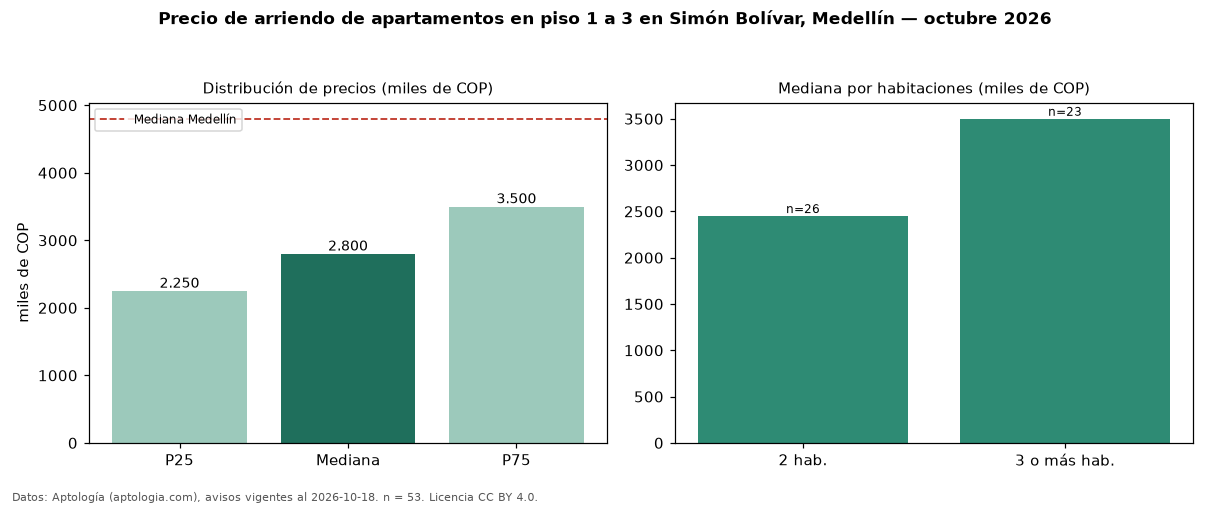

Values plotted in this chart, from the file beside it:
seccion, metrica, valor, moneda, n
filtro, piso1, en piso 1 a 3, , 53
precio, p25, 2250000, COP, 53
precio, mediana, 2800000, COP, 53
precio, p75, 3500000, COP, 53
precio, minimo, 1300000, COP, 53
precio, maximo, 11111111, COP, 53
m2, mediana_precio_m2, 38718, COP, 52
m2, area_mediana_m2, 70.0, m2, 52
banos, mediana_banos, 2.0, , 
parqueadero, pct_con_parqueadero, 35.0, %, 40
estrato, estrato_mas_frecuente, 5, , 53
habitaciones, 2, 2450000, COP, 26
habitaciones, 3+, 3500000, COP, 23
ciudad, mediana_ciudad_referencia, 4800000, COP, 
ciudad, mediana_m2_ciudad, 49206, COP, 
fuente, fecha_datos, 2026-10-18, , 
fuente, atribucion, https://www.aptologia.com/arriendo/medel…, , 
fuente, licencia, CC BY 4.0, , 
